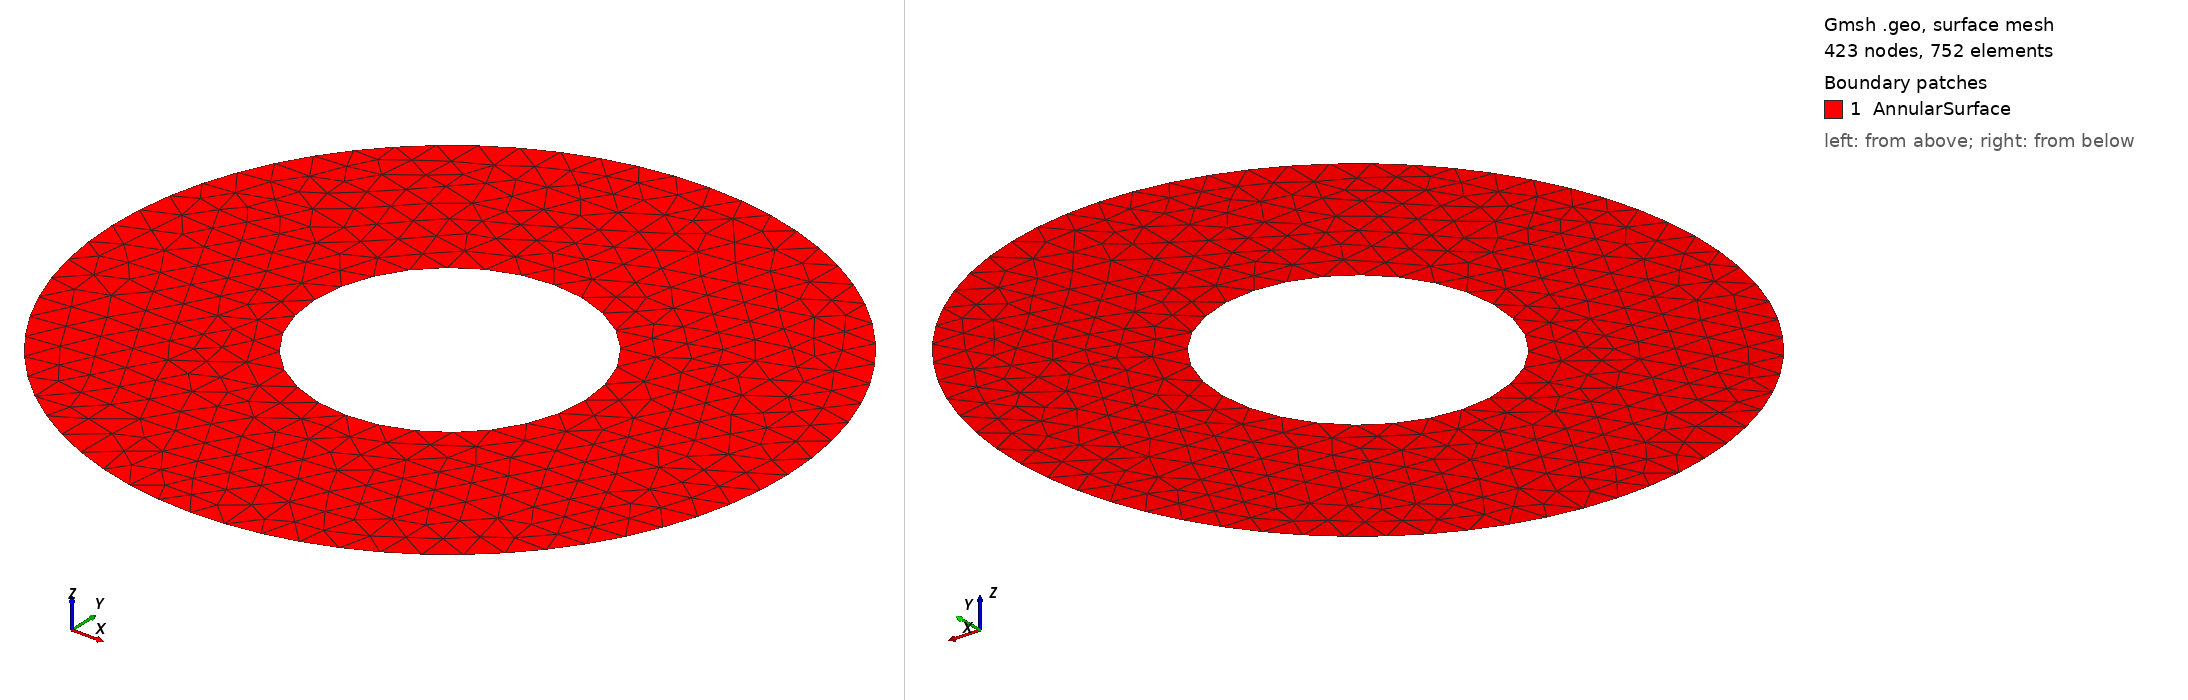

Gmsh geometry script, surface-meshed: 423 nodes, 752 surface elements. Boundary patches (legend numbers): 1 AnnularSurface. Left view from above one corner, right view from below the opposite corner. Legend entries are the model's physical surfaces. The drawing asked Gmsh for element sizes between 1% and 20% of the model's largest extent; the script's own settings can give other sizes.

=== donut2d_mesh.geo (drawn) ===
// annular_mesh.geo
// GMSH script to create an annular domain (circle with hole) meshed with triangles
// Both inner and outer circumferences are defined as named physical groups (patches)
// Exports mesh in MATLAB format for easy access to circumference points

// Parameters
outerRadius = 1.0;      // Outer circle radius
innerRadius = 0.4;      // Inner circle radius (hole)
meshSize = 0.1;         // Target mesh element size
centerX = 0.0;          // X-coordinate of circle center
centerY = 0.0;          // Y-coordinate of circle center

// Create the center point
Point(1) = {centerX, centerY, 0, meshSize};

// Create 4 points on the outer circle perimeter (90 degree intervals)
Point(2) = {centerX + outerRadius, centerY, 0, meshSize};         // Right
Point(3) = {centerX, centerY + outerRadius, 0, meshSize};         // Top
Point(4) = {centerX - outerRadius, centerY, 0, meshSize};         // Left
Point(5) = {centerX, centerY - outerRadius, 0, meshSize};         // Bottom

// Create 4 points on the inner circle perimeter (90 degree intervals)
Point(6) = {centerX + innerRadius, centerY, 0, meshSize};         // Right
Point(7) = {centerX, centerY + innerRadius, 0, meshSize};         // Top
Point(8) = {centerX - innerRadius, centerY, 0, meshSize};         // Left
Point(9) = {centerX, centerY - innerRadius, 0, meshSize};         // Bottom

// Create 4 arcs to form the outer circle
Circle(1) = {2, 1, 3};  // First quadrant arc (outer)
Circle(2) = {3, 1, 4};  // Second quadrant arc (outer)
Circle(3) = {4, 1, 5};  // Third quadrant arc (outer)
Circle(4) = {5, 1, 2};  // Fourth quadrant arc (outer)

// Create 4 arcs to form the inner circle (hole)
Circle(5) = {6, 1, 7};  // First quadrant arc (inner)
Circle(6) = {7, 1, 8};  // Second quadrant arc (inner)
Circle(7) = {8, 1, 9};  // Third quadrant arc (inner)
Circle(8) = {9, 1, 6};  // Fourth quadrant arc (inner)

// Create a curve loop for the outer circle
Curve Loop(1) = {1, 2, 3, 4};

// Create a curve loop for the inner circle (hole)
// Note: The inner curve must be in the opposite direction
// to create a hole, so we reverse the order
Curve Loop(2) = {5, 6, 7, 8};

// Create a plane surface with a hole
// First argument is the outer loop, second is the inner loop
Plane Surface(1) = {1, 2};

// Define the mesh type as triangles
Mesh.Algorithm = 5;  // Delaunay meshing algorithm

// Define the outer boundary as a physical group named "OuterCircumference"
Physical Curve("OuterCircumference") = {1, 2, 3, 4};

// Define the inner boundary as a physical group named "InnerCircumference"
Physical Curve("InnerCircumference") = {5, 6, 7, 8};

// Define the annular surface as a physical group named "AnnularSurface"
Physical Surface("AnnularSurface") = {1};

// Set some visualization options
Mesh.MeshSizeFromPoints = 1;
Mesh.MeshSizeExtendFromBoundary = 1;
Mesh.MeshSizeMin = meshSize / 2;
Mesh.MeshSizeMax = meshSize;

// Generate the 2D mesh
Mesh 2;
